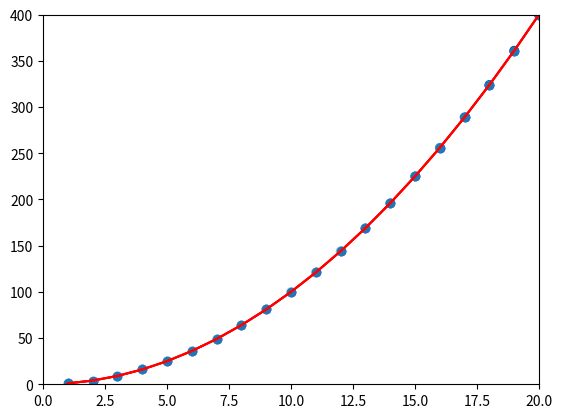

This figure's Python source:
import matplotlib.pyplot as plt

# Calculating Data Automatically
# using loop to plot squares of numbers from 1 to 1000

x_val = range(1, 21)
y_val = [(x**2) for x in x_val]     # syntax:: for x in x_val: return x**2

ax = plt.subplot()

plt.plot(x_val, y_val, color = 'red')
plt.scatter(x_val, y_val, color='blue',)       

# to colour the plot, pass 'color' argument with colour name in quotation
# to pass custom rgb color- color=(r_val, g_val, b_val)

# Set the range for each axis.
ax.axis([0, 20, 0, 400])        #=> ax.axis(min_x_val, max_x_val, min_y_val, max_y_val)

ax.ticklabel_format(style='plain')      # tick-label styling function

plt.show()

x_val = range(1, 21)
y_val = [(x**2) for x in x_val]

ax = plt.subplot()

plt.plot(x_val, y_val, color = 'red')
ax.scatter(x_val, y_val, c=y_val, cmap=plt.cm.Blues)

plt.show()

x_val = range(1, 21)
y_val = [(x**2) for x in x_val]

ax = plt.subplot()

plt.plot(x_val, y_val, color = 'r')
ax.scatter(x_val, y_val)

plt.savefig('squares_plot.png')